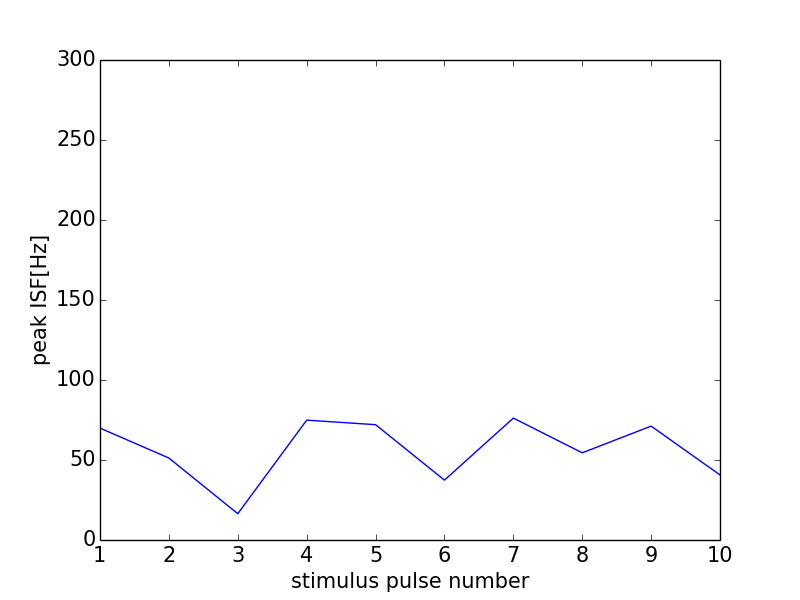

Values plotted in this chart, from the file beside it:
0, 0.0
0, 0
1, 69.93
2, 51.22
3, 16.43
4, 74.91
5, 72.07
6, 37.42
7, 76.19
8, 54.5
9, 71.17
10, 40.65
11, 0
